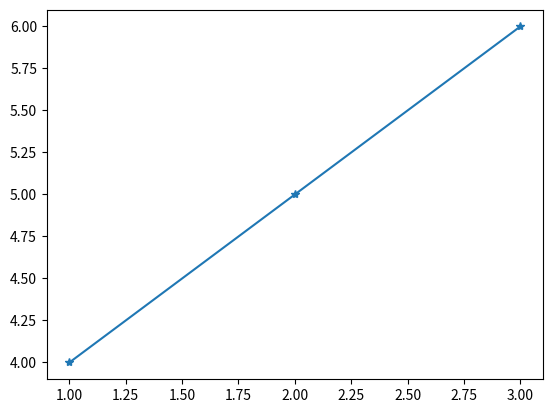

The script that saved this image:
import matplotlib.pyplot as plt

plt.plot([1,2,3],[4,5,6],marker="*")

plt.show()
